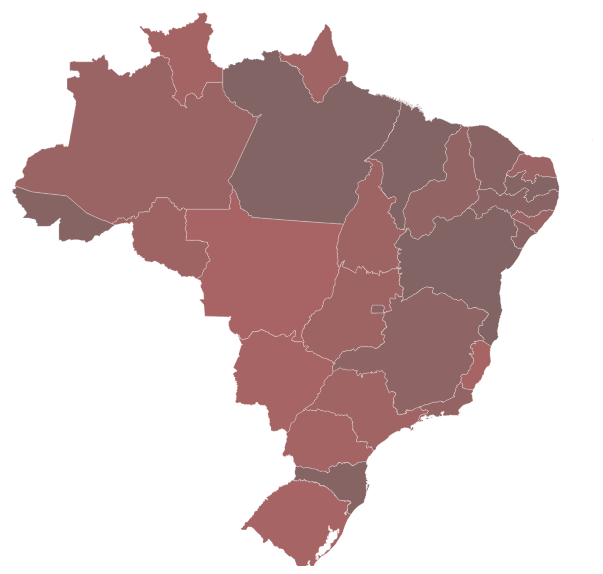
D3 v3 page, settled after 360 driven frames (6 s of simulated time); the page loaded 1 data file(s).


// ── src/map.js
var width = 600,
    height = 600;

var svg = d3.select('body').append('svg')
  .attr('width', width)
  .attr('height', height);

var g = svg.append('g');

d3.json('brasil.json', function(error, data){
  if(error) return console.log(error);

  var subunits = topojson.feature(data, data.objects.uf),
      projection = d3.geo.mercator().scale(800)
        .translate([width * 1.75, height * 0.2]),
      path = d3.geo.path().projection(projection);


  svg.selectAll('.uf')
    .data(subunits.features)
    .enter().append('path')
    .attr('class', function(d) { return 'subunit ' + d.id; })
    .style('fill', function(d) { return 'rgba(' + 2 * d.id.charCodeAt(1) + ', 100, 100, 1.0)'; })
    .attr('d', path);
});


### data: brasil.json
{
 "arcs": [
  [
   [
    42,
    6826
   ],
   [
    14,
    -6
   ],
   [
    185,
    -77
   ],
   [
    70,
    -29
   ],
   [
    63,
    -9
   ],
   [
    29,
    -4
   ],
   [
    47,
    -7
   ],
   [
    128,
    -17
   ],
   "... 15 more items"
  ],
  [
   [
    1590,
    6133
   ],
   [
    41,
    -21
   ]
  ],
  [
   [
    1631,
    6112
   ],
   [
    0,
    -1
   ],
   [
    0,
    -1
   ],
   [
    -2,
    -2
   ],
   [
    2,
    -1
   ],
   [
    0,
    -1
   ],
   [
    -2,
    0
   ],
   [
    0,
    -2
   ],
   "... 1,174 more items"
  ],
  [
   [
    7917,
    6258
   ],
   [
    8,
    8
   ],
   [
    5,
    1
   ],
   [
    5,
    8
   ],
   [
    0,
    2
   ],
   [
    0,
    3
   ],
   [
    3,
    6
   ],
   [
    5,
    4
   ],
   "... 348 more items"
  ],
  [
   [
    8600,
    6364
   ],
   [
    -1,
    -2
   ],
   [
    -2,
    -4
   ],
   [
    -3,
    -9
   ],
   [
    -2,
    -2
   ],
   [
    -5,
    -5
   ],
   [
    -2,
    -5
   ],
   [
    -1,
    -2
   ],
   "... 115 more items"
  ],
  [
   [
    8325,
    5958
   ],
   [
    -1,
    2
   ],
   [
    -2,
    6
   ],
   [
    -4,
    8
   ],
   [
    -1,
    3
   ],
   [
    -1,
    1
   ],
   [
    -4,
    4
   ],
   [
    -2,
    0
   ],
   "... 104 more items"
  ],
  [
   [
    7969,
    6210
   ],
   [
    1,
    5
   ],
   [
    -3,
    5
   ],
   [
    -2,
    0
   ],
   [
    0,
    2
   ],
   [
    -3,
    1
   ],
   [
    -2,
    -1
   ],
   [
    -3,
    3
   ],
   "... 18 more items"
  ],
  [
   [
    42,
    6826
   ],
   [
    1,
    2
   ],
   [
    5,
    5
   ],
   [
    8,
    10
   ],
   [
    2,
    6
   ],
   [
    0,
    4
   ],
   [
    -2,
    2
   ],
   [
    0,
    4
   ],
   "... 1,407 more items"
  ],
  "... 229 more items"
 ],
 "objects": {
  "uf": {
   "bbox": [
    -73.99,
    -33.75,
    -28.84,
    5.272
   ],
   "geometries": [
    "{... 4 keys}",
    "{... 4 keys}",
    "{... 4 keys}",
    "{... 4 keys}",
    "{... 4 keys}",
    "{... 4 keys}",
    "{... 4 keys}",
    "{... 4 keys}",
    "... 19 more items"
   ],
   "type": "GeometryCollection"
  }
 },
 "transform": {
  "scale": [
   0.004516,
   0.003903
  ],
  "translate": [
   -73.99,
   -33.75
  ]
 },
 "type": "Topology"
}